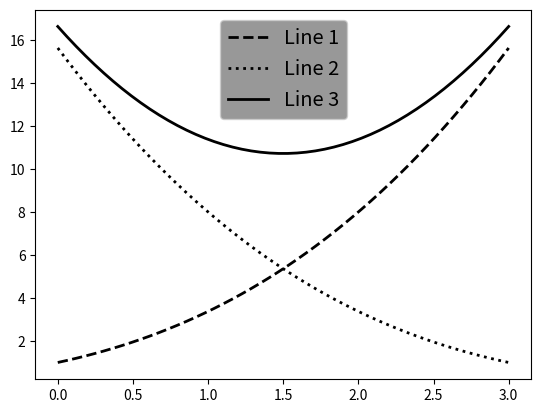

Reproduce this figure in Python.
import matplotlib.pyplot as plt
import numpy as np

x = np.linspace(0, 3)
y1 = (1.0 + 0.5 * x) ** 3
y2 = (2.5 - 0.5 * x) ** 3
y3 = y1 + y2
line1, line2, line3 = plt.plot(x, y1, 'k--',
                               x, y2, 'k:',
                               x, y3, 'k-', lw=2)
plt.legend((line1, line2, line3), ('Line 1', 'Line 2', 'Line 3'),
           loc='upper center', fontsize='x-large',facecolor='C7')
plt.show()
